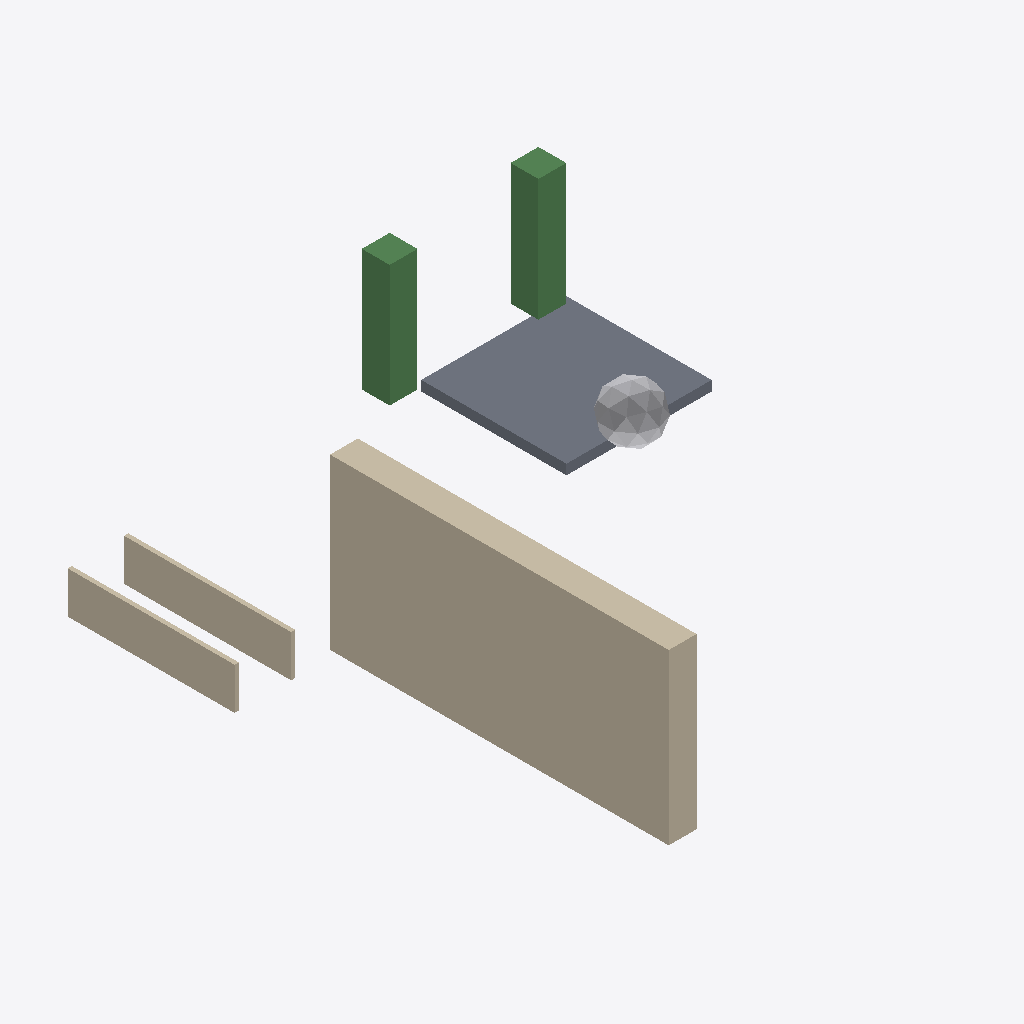
Isometric view of an IFC building model (IFC-SPF (STEP), schema IFC4, length unit metre), seen from the south-west, elements coloured by IFC class: 3 walls (beige), 2 beams (green), 1 slab (grey), 1 other element (light grey).
Extent 38.0 m × 30.2 m × 22.6 m (x, y, z). Storeys (1): Parter at 2.55 m. Elements (7): 3 IfcWall, 2 IfcBeam, 1 IfcLamp, 1 IfcSlab.

HEADER;
FILE_DESCRIPTION(('ViewDefinition[DesignTransferView]'),'2;1');
FILE_NAME('Casa Giarmata 05-10-22.ifc','2022-10-09T19:03:20+03:00',(),(),'IfcOpenShell v0.7.0-1b1fd1e6','BlenderBIM 0.0.220516','Nobody');
FILE_SCHEMA(('IFC4'));
ENDSEC;
DATA;
#1=IFCPROJECT('11ff6eBPj0KuyFd7Eptsyb',$,'My Project',$,$,$,$,(#14,#20),#9);
#24=IFCSITE('1bQ8aqwRr6qfIk$XI3BZUW',$,'My Site',$,$,#47,$,$,$,$,$,$,$,$);
#30=IFCBUILDING('2aY$PUDLr4deWjT5oIq$1X',$,'My Building',$,$,#53,$,$,$,$,$,$);
#36=IFCBUILDINGSTOREY('2nmFXSLav55wV82YEL0tpw',$,'Parter',$,$,#133,$,$,$,$);
#399=IFCWALL('3Qt0aFy2nAi8vUNXfNmv_Z',$,'Cube',$,$,#404,#418,$,.ELEMENTEDWALL.);
#383=IFCSLAB('1KqhOxKOL1KPnpQ8T6alLZ',$,'Cube',$,$,#388,#398,$,.BASESLAB.);
#234=IFCWALL('1m86mHKsTENAkCIgihXNgS',$,'Cube',$,$,#283,#254,$,.STANDARD.);
#204=IFCWALL('3gkCAsMLzANReRSeflr583',$,'Cube',$,$,#264,#219,$,.STANDARD.);
#60=IFCBEAM('1RygNPbVb0eB9SJYBdSlSI',$,'Beam1',$,$,#138,#78,$,.BEAM.);
#139=IFCBEAM('1SHkDpFVDEpegpWeh7KBD7',$,'Beam1',$,$,#192,#162,$,.BEAM.);
#293=IFCLAMP('0yUzFxWejC2P6cgNcVQjdU',$,'Icosphere',$,$,#298,#382,$,.LED.);
ENDSEC;
